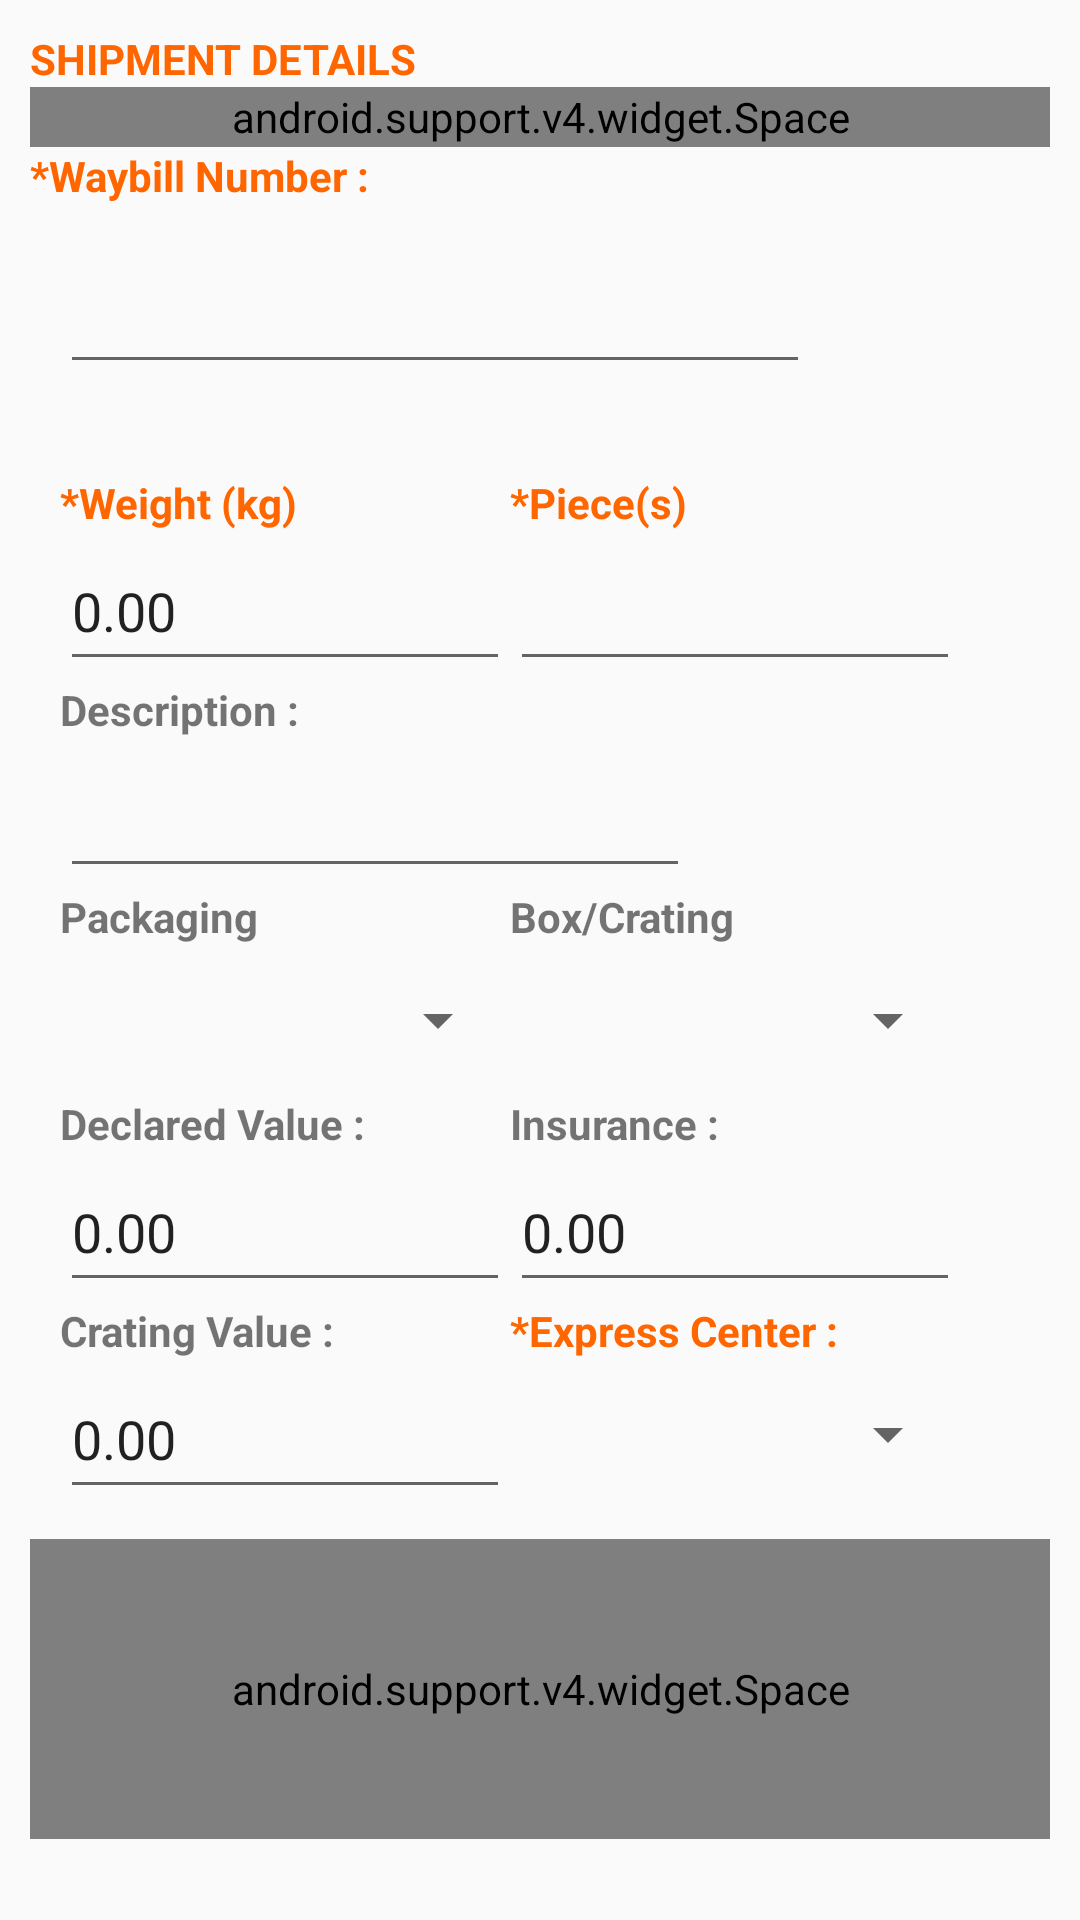

This screen was rendered from an Android layout file. Write that file and the resources it references.
<!-- AndroidManifest.xml: application theme AppTheme -->
<!-- res/layout/fragment_shipment_details.xml -->
<RelativeLayout xmlns:android="http://schemas.android.com/apk/res/android"
    xmlns:tools="http://schemas.android.com/tools"
    android:layout_width="match_parent"
    android:layout_height="match_parent"
    android:paddingBottom="@dimen/activity_vertical_margin"
    android:paddingLeft="@dimen/activity_horizontal_margin"
    android:paddingRight="@dimen/activity_horizontal_margin"
    android:paddingTop="@dimen/activity_vertical_margin">

    <ScrollView
        android:layout_width="match_parent"
        android:layout_height="match_parent"
        android:id="@+id/scrShipmentView"
        android:fillViewport="false">

        <LinearLayout
            android:layout_width="match_parent"
            android:layout_height="match_parent"
            android:id="@+id/shipmentdetailsView"
            android:orientation="vertical" >
            <TextView
                android:layout_width="wrap_content"
                android:layout_height="wrap_content"
                android:text="SHIPMENT DETAILS"
                android:textStyle="bold"
                android:textColor="@color/colorPrimary"/>
            <android.support.v4.widget.Space
                android:layout_width="match_parent"
                android:layout_height="20dp" />

            <TextView
                android:layout_width="wrap_content"
                android:layout_height="wrap_content"
                android:text="*Waybill Number :"
                android:textStyle="bold"
                android:textColor="@color/colorPrimary"/>
        <LinearLayout xmlns:android="http://schemas.android.com/apk/res/android"
            xmlns:tools="http://schemas.android.com/tools"
            android:orientation="horizontal"
            android:layout_width="wrap_content"
            android:layout_height="wrap_content"
            android:columnCount="3"
            android:rowCount="1"
            android:padding="10dp"
            android:layout_columnSpan="2">
            <EditText
                android:layout_width="250dp"
                android:layout_height="50dp"
                android:inputType="text"
                android:ems="15"
                android:id="@+id/txtPickUpWaybillNumber"/>
            <Button
                android:layout_width="50dp"
                android:layout_height="50dp"
                android:id="@+id/btnbarcode"
                android:layout_margin="5dp"
                android:background="@drawable/barcode"
                android:layout_gravity="bottom"/>
        </LinearLayout>
            <GridLayout xmlns:android="http://schemas.android.com/apk/res/android"
                xmlns:tools="http://schemas.android.com/tools"
                android:id="@+id/GridLayout1"
                android:layout_width="wrap_content"
                android:layout_height="wrap_content"
                android:columnCount="2"
                android:rowCount="20"
                android:padding="10dp"
                android:orientation="horizontal"
                tools:context=".GridLayoutActivity">
            <TextView
                android:layout_width="wrap_content"
                android:layout_height="wrap_content"
                android:text="*Weight (kg)"
                android:textStyle="bold"
                android:textColor="@color/colorPrimary"
                android:layout_column="0"/>

            <TextView
                android:layout_width="wrap_content"
                android:layout_height="wrap_content"
                android:text="*Piece(s)"
                android:textStyle="bold"
                android:textColor="@color/colorPrimary"
                android:layout_column="1" />
            <EditText
                    android:layout_width="150dp"
                    android:layout_height="50dp"
                    android:inputType="numberDecimal"
                    android:ems="10"
                    android:text="0.00"
                    android:layout_column="0"
                    android:id="@+id/txtPickupWeight" />
            <EditText
                android:layout_width="150dp"
                android:layout_height="50dp"
                android:inputType="numberDecimal"
                android:ems="10"
                android:layout_column="1"
                android:id="@+id/txtPickupPieces" />
            <TextView
                android:layout_width="wrap_content"
                android:layout_height="wrap_content"
                android:text="Description :"
                android:textStyle="bold"
                android:layout_column="0"
                android:layout_columnSpan="2"/>
            <EditText
                android:layout_width="match_parent"
                android:layout_height="50dp"
                android:inputType="text"
                android:ems="10"
                android:id="@+id/txtDescription"
                android:layout_column="0"
                android:layout_columnSpan="2"/>
            <TextView
                android:layout_width="wrap_content"
                android:layout_height="wrap_content"
                android:text="Packaging"
                android:textStyle="bold"
                android:layout_column="0"/>
            <TextView
                android:layout_width="wrap_content"
                android:layout_height="wrap_content"
                android:text="Box/Crating"
                android:textStyle="bold"
                android:layout_column="1"/>
            <Spinner
                android:layout_width="150dp"
                android:layout_height="50dp"
                android:id="@+id/spnPickUpPackaging"
                android:layout_weight="1"
                android:layout_column="0"/>
            <Spinner
                android:layout_width="150dp"
                android:layout_height="50dp"
                android:id="@+id/spnPickUpBoxCrating"
                android:layout_weight="1"
                android:layout_column="1"/>
            <TextView
                android:layout_width="wrap_content"
                android:layout_height="wrap_content"
                android:text="Declared Value :"
                android:textStyle="bold"
                android:layout_column="0"/>
            <TextView
                android:layout_width="wrap_content"
                android:layout_height="wrap_content"
                android:text="Insurance :"
                android:textStyle="bold"
                android:layout_column="1" />
            <EditText
                android:layout_width="150dp"
                android:layout_height="50dp"
                android:inputType="numberDecimal"
                android:ems="15"
                android:text="0.00"
                android:id="@+id/txtPickUpDeclaredValue"
                android:layout_column="0" />
            <EditText
                android:layout_width="150dp"
                android:layout_height="50dp"
                android:inputType="numberDecimal"
                android:ems="15"
                android:text="0.00"
                android:id="@+id/txtPickUpInsurance"
                android:layout_column="1" />
            <TextView
                android:layout_width="wrap_content"
                android:layout_height="wrap_content"
                android:text="Crating Value :"
                android:textStyle="bold"
                android:layout_column="0" />
            <TextView
                android:layout_width="wrap_content"
                android:layout_height="wrap_content"
                android:text="*Express Center : "
                android:textStyle="bold"
                android:layout_column="1"
                android:textColor="@color/colorPrimary"/>
            <EditText
                android:layout_width="150dp"
                android:layout_height="50dp"
                android:inputType="numberDecimal"
                android:ems="15"
                android:text="0.00"
                android:id="@+id/txtPickUpCratingValue"
                android:layout_column="0" />
            <Spinner
                android:layout_width="150dp"
                android:layout_height="50dp"
                android:id="@+id/spnPickUpExpressCenter"
                android:layout_column="1"/>
            </GridLayout>
            <android.support.v4.widget.Space
                android:layout_width="match_parent"
                android:layout_height="100dp" />
        </LinearLayout>

    </ScrollView>

</RelativeLayout>
<!-- resources referenced by this layout -->
<resources>
  <color name="colorPrimary">#ff6600</color>
  <dimen name="activity_horizontal_margin">10dp</dimen>
  <dimen name="activity_vertical_margin">10dp</dimen>
  <style name="AppTheme" parent="Theme.AppCompat.Light.DarkActionBar">
          
          <item name="colorPrimary">@color/colorPrimary</item>
          <item name="colorPrimaryDark">@color/colorPrimaryDark</item>
          <item name="colorAccent">@color/colorAccent</item>
      </style>
  <color name="colorPrimaryDark">#ff6600</color>
  <color name="colorAccent">#ff6600</color>
</resources>
